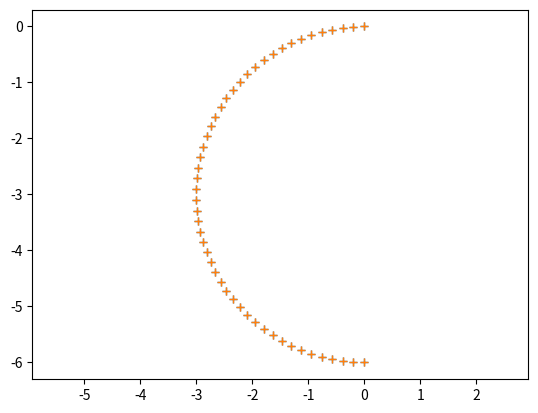

Write Python code to recreate this figure.
# %%

import numpy as np
import matplotlib.pyplot as plt

    # Variables
# basic geometric paramaters
r = 1
x = [0] * r
y = [1] * r
alpha = np.pi/12
# Runtime paramters
t = 0   # time
stepsize = 0.1
n_points = 10   # number of intervalls
n = 1   #  counter for the angles
#debug parameters
counter = 1

def plot_xy (x,y) : 
    plt.plot(x,y, '+')
    plt.axis('equal')
    plt.show()

# %% 

# Normal half circle
t = np.linspace(0, 5, 50)
r = 3

x = r * np.cos(np.pi/2 + t* np.pi/5)
y = r * np.sin(np.pi/2 + t* np.pi/5) - r

plot_xy(x,y)


# %%

# Half circle with lines every 15°
while y[-1]>-0.1 : 
    t = t+1
    if np.abs(np.arctan(x[-1]/y[-1]))<=np.abs(n*alpha) and (((x[-1]**2+y[-1]**2)*1.01)>=r**2): 
        x = np.append(x, r * np.cos(np.pi/2 + alpha*(n-np.sign(n)) + alpha*np.sign(n) * (t*stepsize)))
        y = np.append(y, r * np.sin(np.pi/2 + alpha*(n-np.sign(n)) + alpha*np.sign(n) * (t*stepsize)))
        if np.abs(np.arctan(x[-1]/y[-1]))>np.abs(n*alpha) :
            t=0
    else :
        x = np.append(x, r*np.cos(np.pi/2 + n*alpha * (1 - t*stepsize)))
        y = np.append(y, y[-1])
        if x[-1]**2+y[-1]**2>=r :
            n = -(n+np.sign(n))
            t=0
#    if (x^2+y^2)<r^2 :



plt.plot(x,y, '+')
plt.axis('equal')
plt.show()
# %%

